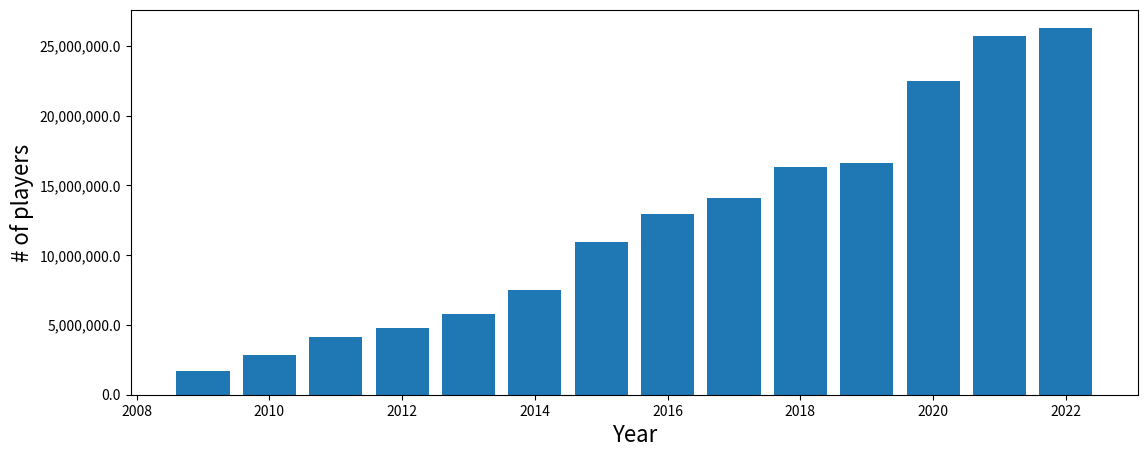

This figure's Python source:
import matplotlib.pyplot as plt
from matplotlib.ticker import ScalarFormatter

y = [1691927, 2866546, 4105830, 4746445, 5820311, 7511544, 10910992, 12942312, 14116142, 16311480, 16583751, 22499280, 25679459, 26280023]

x = [2009, 2010, 2011, 2012, 2013, 2014, 2015, 2016, 2017, 2018, 2019, 2020, 2021, 2022]

plt.figure(figsize=(13,5))
plt.xlabel('Year', size=16)
plt.ylabel('# of players', size=16)
plt.bar(x, y, align='center', width=0.8)
current_values = plt.gca().get_yticks()
plt.gca().set_yticklabels([format(x, ',') for x in current_values])
plt.savefig('Steam_Players_Chart.png')
plt.show()